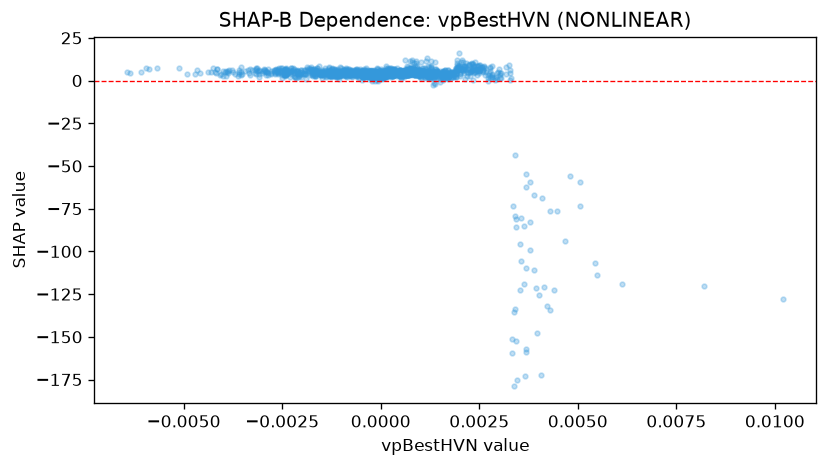

Data behind this chart, as committed beside it:
feature_value, shap_value
0.0009931, 5.677
0.001162, 4.701
-0.0001392, 3.606
0.001277, 11.37
9.536875586491078e-05, 5.609
0.00104, 3.883
0.0008412, 5.311
0.003429, -81.28
-0.0009904, 4.943
0.0005414, 5.011
0.0007938, 3.893
0.0007162, 6.306
-0.0006973, 3.128
7.923813245724887e-05, 3.345
0.001232, 3.717
-0.0004127, 2.567
0.0004254, 3.685
0.001116, 5.206
0.003336, -151.2
-0.0002679, 3.244
-7.787096546962857e-05, 5.045
0.0007612, 6.123
-7.097209891071543e-05, 5.298
0.001068, 7.071
0.0001105, 4.165
0.001276, 8.097
-0.0001044, 7.246
0.0001193, 4.963
0.000287, 3.89
-0.002411, 5.226
0.002468, 8.286
0.0009773, 3.592
-0.002662, 6.184
-7.504426321247593e-05, 2.75
0.0004965, 3.529
0.0003521, 4.005
0.002181, 5.216
-0.001004, 4.342
0.0008495, 4.451
0.002093, 6.036
0.0007268, 4.515
0.0005122, 5.238
-0.0003466, 4.224
-0.00291, 5.756
-0.0008719, 5.185
-0.003884, 5.728
0.004304, -134.5
0.0008515, 7.013
-0.00241, 6.637
-0.003321, 3.266
-0.001507, 3.116
0.01021, -127.7
0.002824, 8.489
-0.0003338, 3.413
0.000849, 5.605
0.001955, 8.723
0.001544, 4.631
0.001631, 5.949
-0.001271, 3.199
0.0005959, 3.191
... 1,772 more rows
